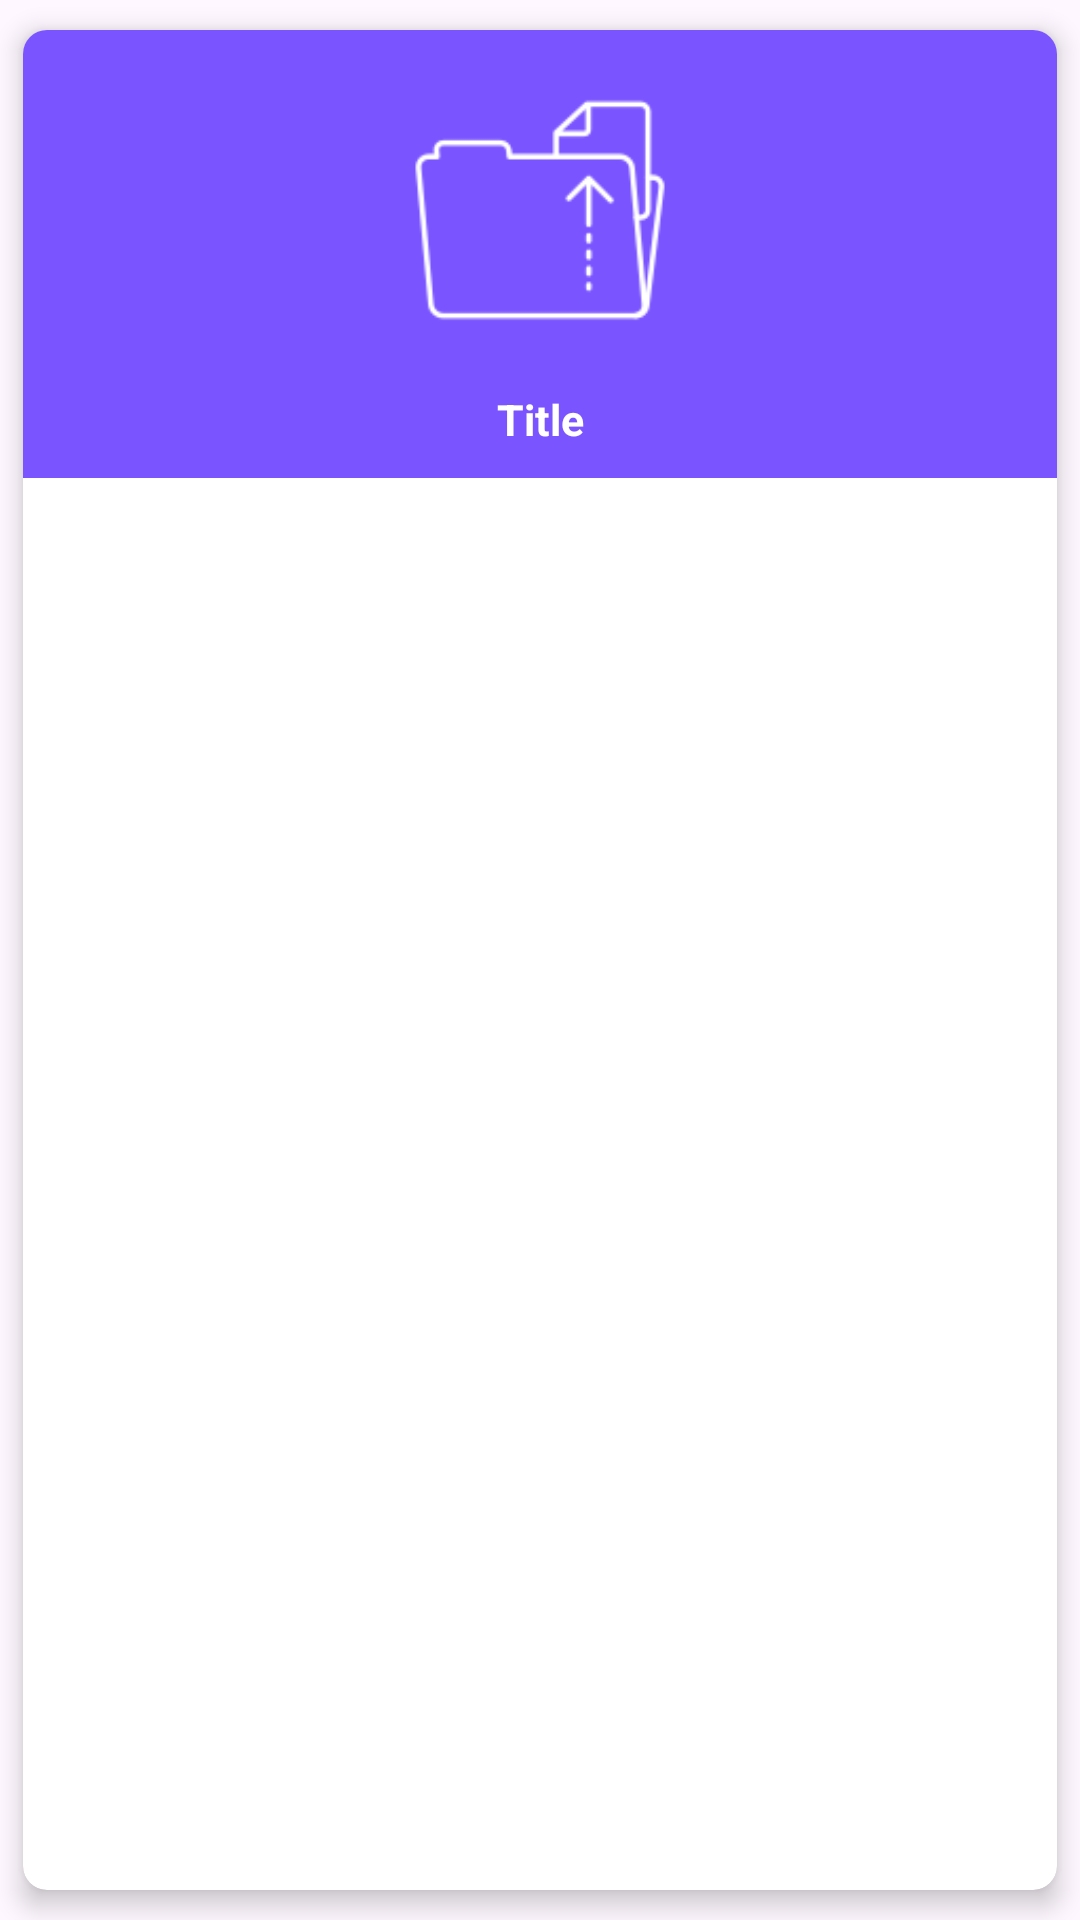

Reconstruct the res/layout file that produces this screen, plus the resources it refers to.
<!-- AndroidManifest.xml: application theme Theme.Copy -->
<!-- res/layout/list_layout_grid_view.xml -->
<?xml version="1.0" encoding="utf-8"?>
<androidx.cardview.widget.CardView
    xmlns:android="http://schemas.android.com/apk/res/android"
    xmlns:app="http://schemas.android.com/apk/res-auto"
    android:layout_width="match_parent"
    android:layout_height="wrap_content"
    android:layout_marginBottom="12dp"
    android:foreground="?attr/selectableItemBackground"
    android:clickable="true"
    app:cardElevation="5dp"
    app:cardCornerRadius="8dp"
    app:cardPreventCornerOverlap="true"
    app:cardUseCompatPadding="true">

    <RelativeLayout
        android:layout_width="match_parent"
        android:layout_height="wrap_content"
        android:padding="10dp"
        android:background="@color/roxo_claro">

        <ImageView
            android:id="@+id/icons_image"
            android:layout_centerHorizontal="true"
            android:layout_width="90dp"
            android:layout_height="90dp"
            android:layout_marginLeft="0dp"
            android:layout_marginTop="5dp"
            android:src="@drawable/note" />

        <TextView
            android:id="@+id/alpha_text_view"
            android:layout_width="match_parent"
            android:layout_height="wrap_content"
            android:textAlignment="center"
            android:layout_below="@+id/icons_image"
            android:layout_alignParentStart="true"
            android:layout_marginStart="0dp"
            android:layout_marginLeft="30dp"
            android:layout_marginTop="15dp"
            android:text="Title"
            android:textSize="7pt"
            android:textStyle="bold"
            android:textColor="@color/white"/>


    </RelativeLayout>
</androidx.cardview.widget.CardView>
<!-- resources referenced by this layout -->
<resources>
  <color name="roxo_claro">#7A54FF</color>
  <color name="white">#FFFFFFFF</color>
  <!-- drawable note: png bitmap (drawable, 2898 bytes) -->
  <style name="Theme.Copy" parent="Base.Theme.Copy" />
  <style name="Base.Theme.Copy" parent="Theme.Material3.DayNight.NoActionBar">
          
          <item name="colorPrimary">@color/blueLig</item>
          
          <item name="android:actionOverflowButtonStyle">@style/OverflowButtonStyle</item>
      </style>
  <color name="blueLig">#5A65FF</color>
  <style name="OverflowButtonStyle" parent="@style/Widget.AppCompat.ActionButton.Overflow">
          <item name="android:tint">@color/white</item>
      </style>
</resources>
